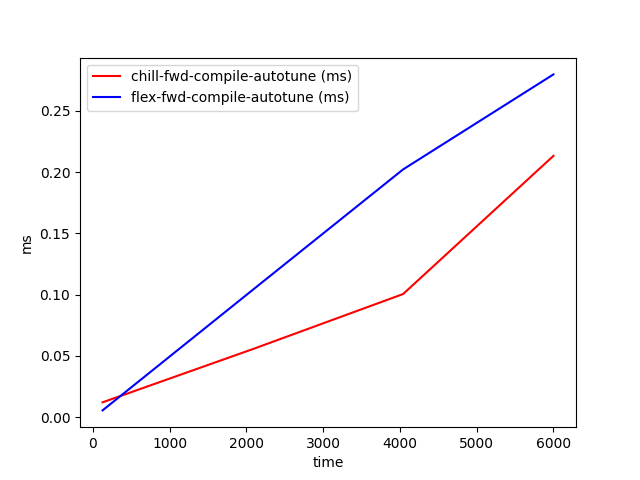

Values plotted in this chart, from the file beside it:
time, chill-fwd-compile-autotune (ms), flex-fwd-compile-autotune (ms)
128, 0.01198, 0.005393
2085, 0.05548, 0.1039
4042, 0.1005, 0.2023
6000, 0.2133, 0.2799
